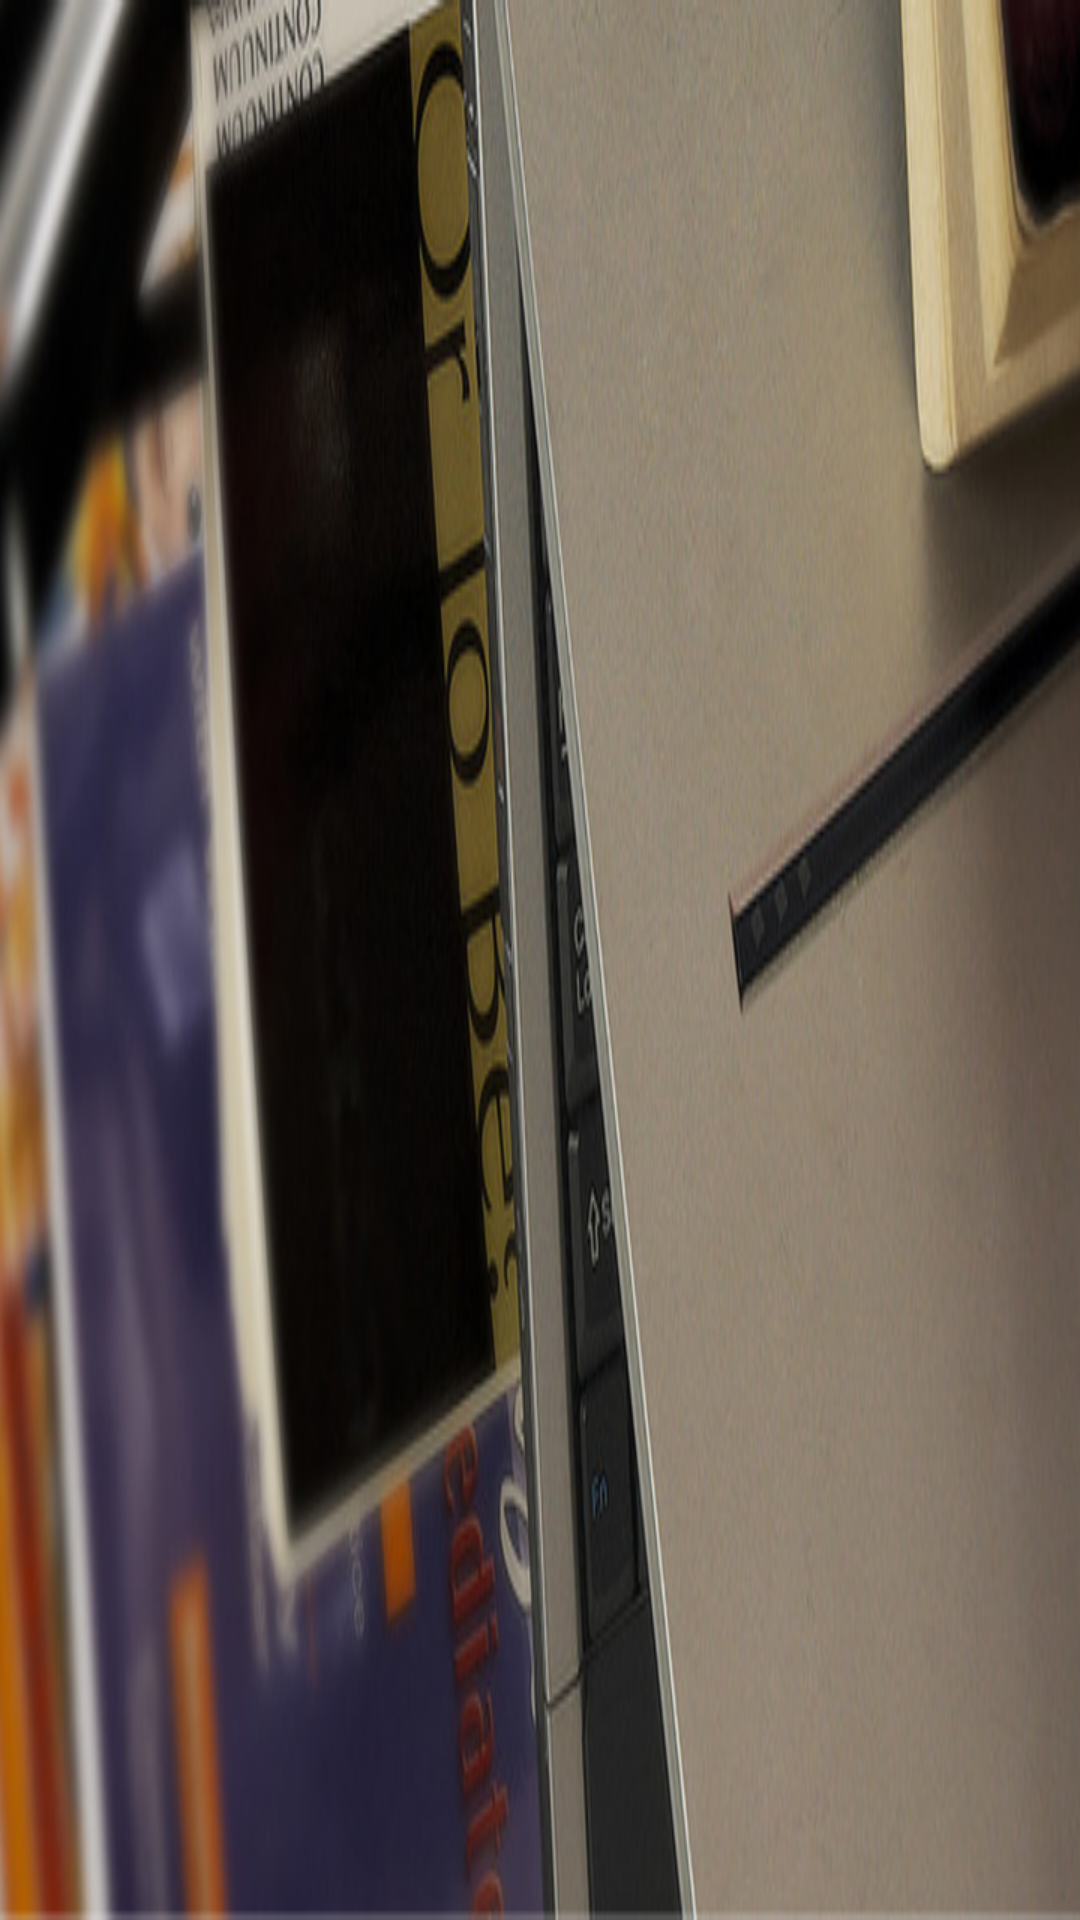

The Android layout XML behind this screen, and the referenced resources:
<!-- AndroidManifest.xml: application theme AppTheme -->
<!-- res/layout/item01.xml -->
<?xml version="1.0" encoding="utf-8"?>
<ImageView xmlns:android="http://schemas.android.com/apk/res/android"
    android:layout_width="match_parent"
    android:layout_height="wrap_content"
    android:adjustViewBounds="true"
    android:minHeight="136.5dip"
    android:src="@drawable/display1"
    android:scaleType="fitXY" >

</ImageView>
<!-- resources referenced by this layout -->
<resources>
  <!-- drawable display1: png bitmap (drawable-hdpi, 297686 bytes) -->
  <style name="AppTheme" parent="AppBaseTheme" />
  <style name="AppBaseTheme" parent="android:Theme.Light" />
</resources>
